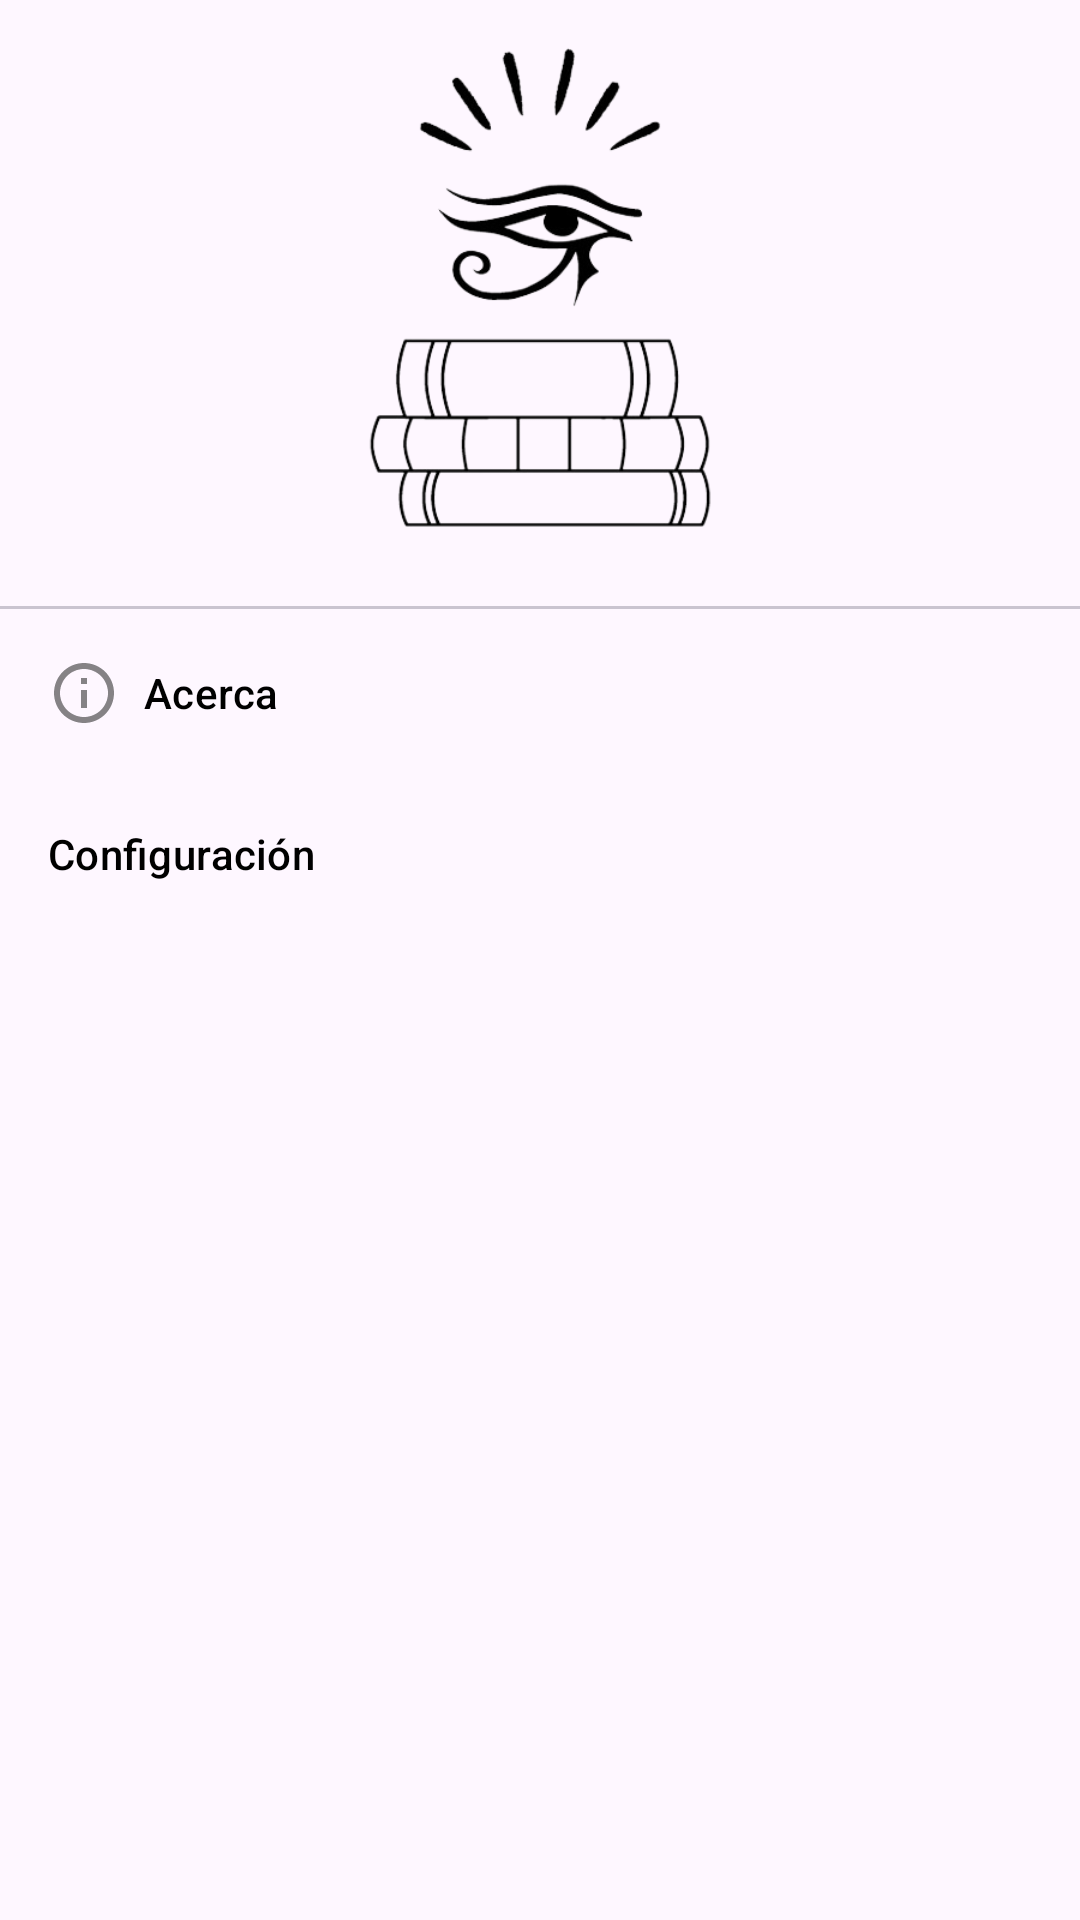

The Android layout XML behind this screen, and the referenced resources:
<!-- AndroidManifest.xml: application theme Theme.Alexandria -->
<!-- res/layout/fragment_more.xml -->
<?xml version="1.0" encoding="utf-8"?>
<androidx.constraintlayout.widget.ConstraintLayout xmlns:android="http://schemas.android.com/apk/res/android"
    xmlns:app="http://schemas.android.com/apk/res-auto"
    android:layout_width="match_parent"
    android:layout_height="match_parent">

    <ImageView
        android:id="@+id/imageView"
        android:layout_width="wrap_content"
        android:layout_height="wrap_content"
        android:adjustViewBounds="true"
        android:contentDescription="@string/logo"
        android:maxHeight="200dp"
        android:src="@drawable/logo_no_bg"
        android:layout_marginTop="2dp"
        android:layout_marginBottom="2dp"
        app:layout_constraintEnd_toEndOf="parent"
        app:layout_constraintStart_toStartOf="parent"
        app:layout_constraintTop_toTopOf="parent" />

    <com.google.android.material.divider.MaterialDivider
        android:id="@+id/materialDivider"
        android:layout_width="match_parent"
        android:layout_height="wrap_content"
        app:layout_constraintEnd_toEndOf="parent"
        app:layout_constraintStart_toStartOf="parent"
        app:layout_constraintTop_toBottomOf="@+id/imageView" />

    <ScrollView
        android:layout_width="match_parent"
        android:layout_height="wrap_content"
        app:layout_constraintEnd_toEndOf="parent"
        app:layout_constraintStart_toStartOf="parent"
        app:layout_constraintTop_toBottomOf="@+id/materialDivider">

        <LinearLayout
            android:layout_width="match_parent"
            android:layout_height="wrap_content"
            android:orientation="vertical"
            app:layout_constraintTop_toBottomOf="@+id/imageView">

            <TextView
                android:id="@+id/tvAbout"
                style="@style/MoreButton"
                android:text="@string/about"
                app:drawableStartCompat="@drawable/ic_about" />

            <TextView
                android:id="@+id/tvSettings"
                style="@style/MoreButton"
                android:text="@string/settings"
                app:drawableStartCompat="@drawable/ic_settings" />

        </LinearLayout>

    </ScrollView>


</androidx.constraintlayout.widget.ConstraintLayout>
<!-- resources referenced by this layout -->
<resources>
  <!-- drawable ic_about (drawable-anydpi) -->
  <vector xmlns:android="http://schemas.android.com/apk/res/android"
      android:width="24dp"
      android:height="24dp"
      android:viewportWidth="24"
      android:viewportHeight="24"
      android:tint="#333333"
      android:alpha="0.6">
    <path
        android:fillColor="@android:color/white"
        android:pathData="M11,7h2v2h-2V7zM11,11h2v6h-2V11zM12,2C6.48,2 2,6.48 2,12s4.48,10 10,10s10,-4.48 10,-10S17.52,2 12,2zM12,20c-4.41,0 -8,-3.59 -8,-8s3.59,-8 8,-8s8,3.59 8,8S16.41,20 12,20z"/>
  </vector>
  <!-- drawable ic_settings (drawable-night) -->
  <vector xmlns:android="http://schemas.android.com/apk/res/android"
  android:width="24dp"
  android:height="24dp"
  android:viewportWidth="24"
  android:viewportHeight="24"
  android:tint="#c9d1d9"
  android:alpha="0.6">
  <path
      android:fillColor="@android:color/white"
      android:pathData="M19.14,12.94c0.04,-0.3 0.06,-0.61 0.06,-0.94c0,-0.32 -0.02,-0.64 -0.07,-0.94l2.03,-1.58c0.18,-0.14 0.23,-0.41 0.12,-0.61l-1.92,-3.32c-0.12,-0.22 -0.37,-0.29 -0.59,-0.22l-2.39,0.96c-0.5,-0.38 -1.03,-0.7 -1.62,-0.94L14.4,2.81c-0.04,-0.24 -0.24,-0.41 -0.48,-0.41h-3.84c-0.24,0 -0.43,0.17 -0.47,0.41L9.25,5.35C8.66,5.59 8.12,5.92 7.63,6.29L5.24,5.33c-0.22,-0.08 -0.47,0 -0.59,0.22L2.74,8.87C2.62,9.08 2.66,9.34 2.86,9.48l2.03,1.58C4.84,11.36 4.8,11.69 4.8,12s0.02,0.64 0.07,0.94l-2.03,1.58c-0.18,0.14 -0.23,0.41 -0.12,0.61l1.92,3.32c0.12,0.22 0.37,0.29 0.59,0.22l2.39,-0.96c0.5,0.38 1.03,0.7 1.62,0.94l0.36,2.54c0.05,0.24 0.24,0.41 0.48,0.41h3.84c0.24,0 0.44,-0.17 0.47,-0.41l0.36,-2.54c0.59,-0.24 1.13,-0.56 1.62,-0.94l2.39,0.96c0.22,0.08 0.47,0 0.59,-0.22l1.92,-3.32c0.12,-0.22 0.07,-0.47 -0.12,-0.61L19.14,12.94zM12,15.6c-1.98,0 -3.6,-1.62 -3.6,-3.6s1.62,-3.6 3.6,-3.6s3.6,1.62 3.6,3.6S13.98,15.6 12,15.6z"/>
  </vector>
  <!-- drawable logo_no_bg: png bitmap (drawable, 52345 bytes) -->
  <string name="about">Acerca</string>
  <string name="logo">logo</string>
  <string name="settings">Configuración</string>
  <style name="MoreButton" parent="Widget.Material3.Button.TextButton">
          <item name="android:textColor">?attr/colorOnBackground</item>
          <item name="android:layout_width">match_parent</item>
          <item name="android:layout_height">wrap_content</item>
          <item name="android:textAlignment">textStart</item>
          <item name="android:padding">16dp</item>
          <item name="android:drawablePadding">8dp</item>
      </style>
  <style name="Theme.Alexandria" parent="Base.Theme.Alexandria" />
  <style name="Base.Theme.Alexandria" parent="Theme.Material3.DayNight.NoActionBar">
          
          
          <item name="backgroundColor">@color/white</item>
          <item name="colorOnBackground">@color/black</item>
          <item name="colorPrimary">@color/blue</item>
          <item name="colorOnPrimary">@color/white</item>
      </style>
  <color name="white">#FFFFFFFF</color>
  <color name="black">#FF000000</color>
  <color name="blue">#FF4078c0</color>
</resources>
